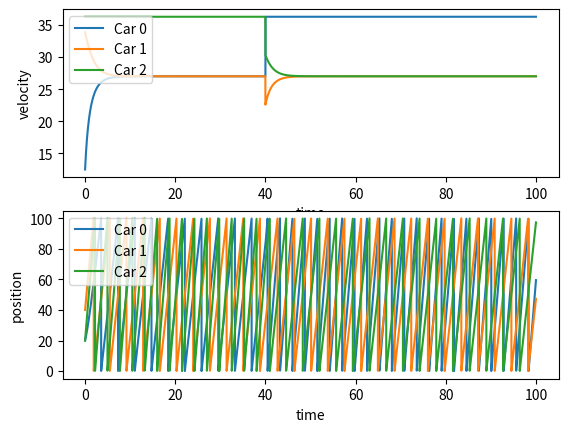

This figure's Python source:
import matplotlib.pyplot as plt
import math

class Car:

    def __init__(self, ID, initialPos, lane) -> None:
        # id of the car
        self.ID = ID
        # store velocities at every time step
        self.velArr = [math.nan]
        # store positions at every time step
        self.posArr = [initialPos]
        # minimum headway
        self.dMin = 5
        # maximum velocity of car
        self.vMax = 40
        # lane of car
        self.lane = lane
        # previous time step position
        self.curPosition = self.posArr[0]

    def getPosition(self, timeStep):
        return self.posArr[timeStep]
    
    def getVelocity(self, timeStep):
        return self.velArr[timeStep]

    def appendVelocity(self, v):
        self.velArr.append(v)

    def appendPosition(self, x):
        self.posArr.append(x)
        self.curPosition = self.posArr[len(self.posArr) - 1]

# lambd - slope dv/dh
# x1 - position of current car
# x2 - position of next car
# vMax - maximum velocity of current car
# dMin - minimum headway of current car
# delta - reaction time
def func(lambd, x1, x2, vMax, dMin, delta, L):
    if (x2-x1 == 0):
        result =  vMax - vMax*math.exp((-lambd/vMax)*(L-dMin)); 
    else:
        result = vMax - vMax*math.exp((-lambd/vMax)*(((x2-x1) % L)-dMin));
    return result

   
def main():
    # number of cars
    n = 3
    # lanes
    l = 2
    # length of the road
    L = 100
    # represents the lanes
    mat = []
    # intialize the lanes
    for i in range(l):
        temp = []
        # every lane can have maximum of n cars
        for j in range(n):
            temp.append(None)
        mat.append(temp)

    # random initial positions
    mat[0][0] = Car(0, 20, 0)
    mat[0][1] = Car(1, 40, 0)
    mat[1][0] = Car(2, 20, 1)
    # list of times
    tList = [0]
    # the time
    t = 0
    # what time step we are at
    timeStep = 0
    # when to end
    endTime = 100
    
    # start the time
    while t <= endTime:
        t += 0.01
        timeStep += 1
        seen = []
        # go through each lane
        i = 0
        while i < l:
            # go through every car
            j = 0
            while j < n:
                # current car's index
                curCar = mat[i][j]
                # if no more cars in this lane, that means no cars anywhere after
                if (curCar == None):
                    break
                # if we have already seen this car, continue
                if (curCar.ID in seen):
                    j += 1
                    continue
                # mark the curCar as seen
                seen.append(curCar.ID)
                # next car's index
                nextCar = mat[i][(j + 1) % n]
                if (nextCar == None):
                    nextCar = mat[i][0]

                # switch car1
                if (t >= 40 and curCar.ID == 1):
                    # switch the car
                    if (curCar.lane == 0):
                        
                        # place the car in lane 1
                        mat[1][len(mat[1])-1] = curCar
                        curCar.lane = 1
                        # remove from current position
                        mat[i][j] = None
                        mat[1].sort(key=lambda x : L if x is None else x.getPosition(timeStep - 1))
                        mat[i].sort(key=lambda x : L if x is None else x.getPosition(timeStep - 1))
                        # print(mat)
                        # get the next car again
                        nextCar = None
                        for a, b in enumerate(mat[1]):
                            if (b is not None):
                                if (b.ID == curCar.ID):
                                    nextCar = mat[1][(a + 1) % n]
                                    if (nextCar == None):
                                        nextCar = mat[1][0]     
                        j -= 1
                        # for a in range(len(mat)):
                        #     for b in range(len(mat[i])):
                        #         if (mat[a][b] is not None):
                        #             print(str(mat[a][b].ID) + "-" + str(mat[a][b].lane), end=" ")
                        #     print("\n")
                                                                        
                # current car's position
                x1 = curCar.getPosition(timeStep - 1)
                # next car's position
                # print(str(curCar.ID) + " " + str(nextCar.ID) + " " + str(timeStep))
                x2 = nextCar.getPosition(timeStep - 1)
                # get next velocity of curCar based on the function
                # we have to see if the next car is the same car
                if (nextCar == curCar):
                    curCar.appendVelocity(func(1, x1, x2, curCar.vMax, curCar.dMin, 0, L))
                else:     
                    if ((x2 - x1) % L <= curCar.dMin):
                        curCar.appendVelocity(0)
                    else:
                        curCar.appendVelocity(func(1, x1, x2, curCar.vMax, curCar.dMin, 0, L))
                # get next position
                curCar.appendPosition((curCar.getPosition(timeStep-1) + 0.01*curCar.getVelocity(timeStep)) % L) 
                j += 1
            i += 1 
        tList.append(t)
    

    figs, axs = plt.subplots(2, 1)
    for i in range(l):
        for j in range(n):
            if (mat[i][j] is not None):
                carLabel = "Car " + str(mat[i][j].ID);
                axs[0].plot(tList, mat[i][j].velArr, label=carLabel)
                axs[0].set_xlabel("time")
                axs[0].set_ylabel("velocity")
                axs[0].legend(loc="upper left")

    for i in range(l):
        for j in range(n):
            if (mat[i][j] is not None):
                carLabel = "Car " + str(mat[i][j].ID);
                axs[1].plot(tList, mat[i][j].posArr, label=carLabel)
                axs[1].set_xlabel("time")
                axs[1].set_ylabel("position")
                axs[1].legend(loc="upper left")

    plt.show()
if __name__ == "__main__":
    main()